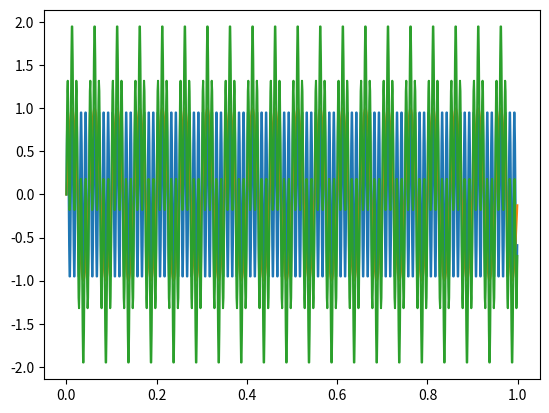

Reproduce this figure in Python. (Note: this script raises an exception after producing the figure.)
#!/usr/bin/env python3
#@easydrive
import numpy as np
import matplotlib.pyplot as plt
from scipy import signal
#
# fs = 1000  # Sampling frequency
# # Generate the time vector properly
# t = np.arange(1000) / fs
# signala = np.sin(2*np.pi*100*t) # with frequency of 100
# plt.plot(t, signala, label='a')
#
# signalb = np.sin(2*np.pi*20*t) # frequency 20
# plt.plot(t, signalb, label='b')
#
# signalc = signala + signalb
# plt.plot(t, signalc, label='c')
#
# fc = 30  # Cut-off frequency of the filter
# w = fc / (fs / 2) # Normalize the frequency
# b, a = signal.butter(5, w, 'low')
# output = signal.filtfilt(b, a, signalc)
# plt.plot(t, output, label='filtered')
# plt.legend()
# plt.show()

def FPFilter(signal):
    b, a = signal.butter(7, 0.1, 'low')
    output = signal.filtfilt(b, a, signal)
    return output

def test():
    fs = 1000  # Sampling frequency
    # Generate the time vector properly
    t = np.arange(1000) / fs
    signala = np.sin(2 * np.pi * 100 * t)  # with frequency of 100
    plt.plot(t, signala, label='a')

    signalb = np.sin(2 * np.pi * 20 * t)  # frequency 20
    plt.plot(t, signalb, label='b')

    signalc = signala + signalb
    plt.plot(t, signalc, label='c')

    output = FPFilter(signalc)
    plt.plot(t, output, label='filtered')
    plt.legend()
    plt.show()


test()
